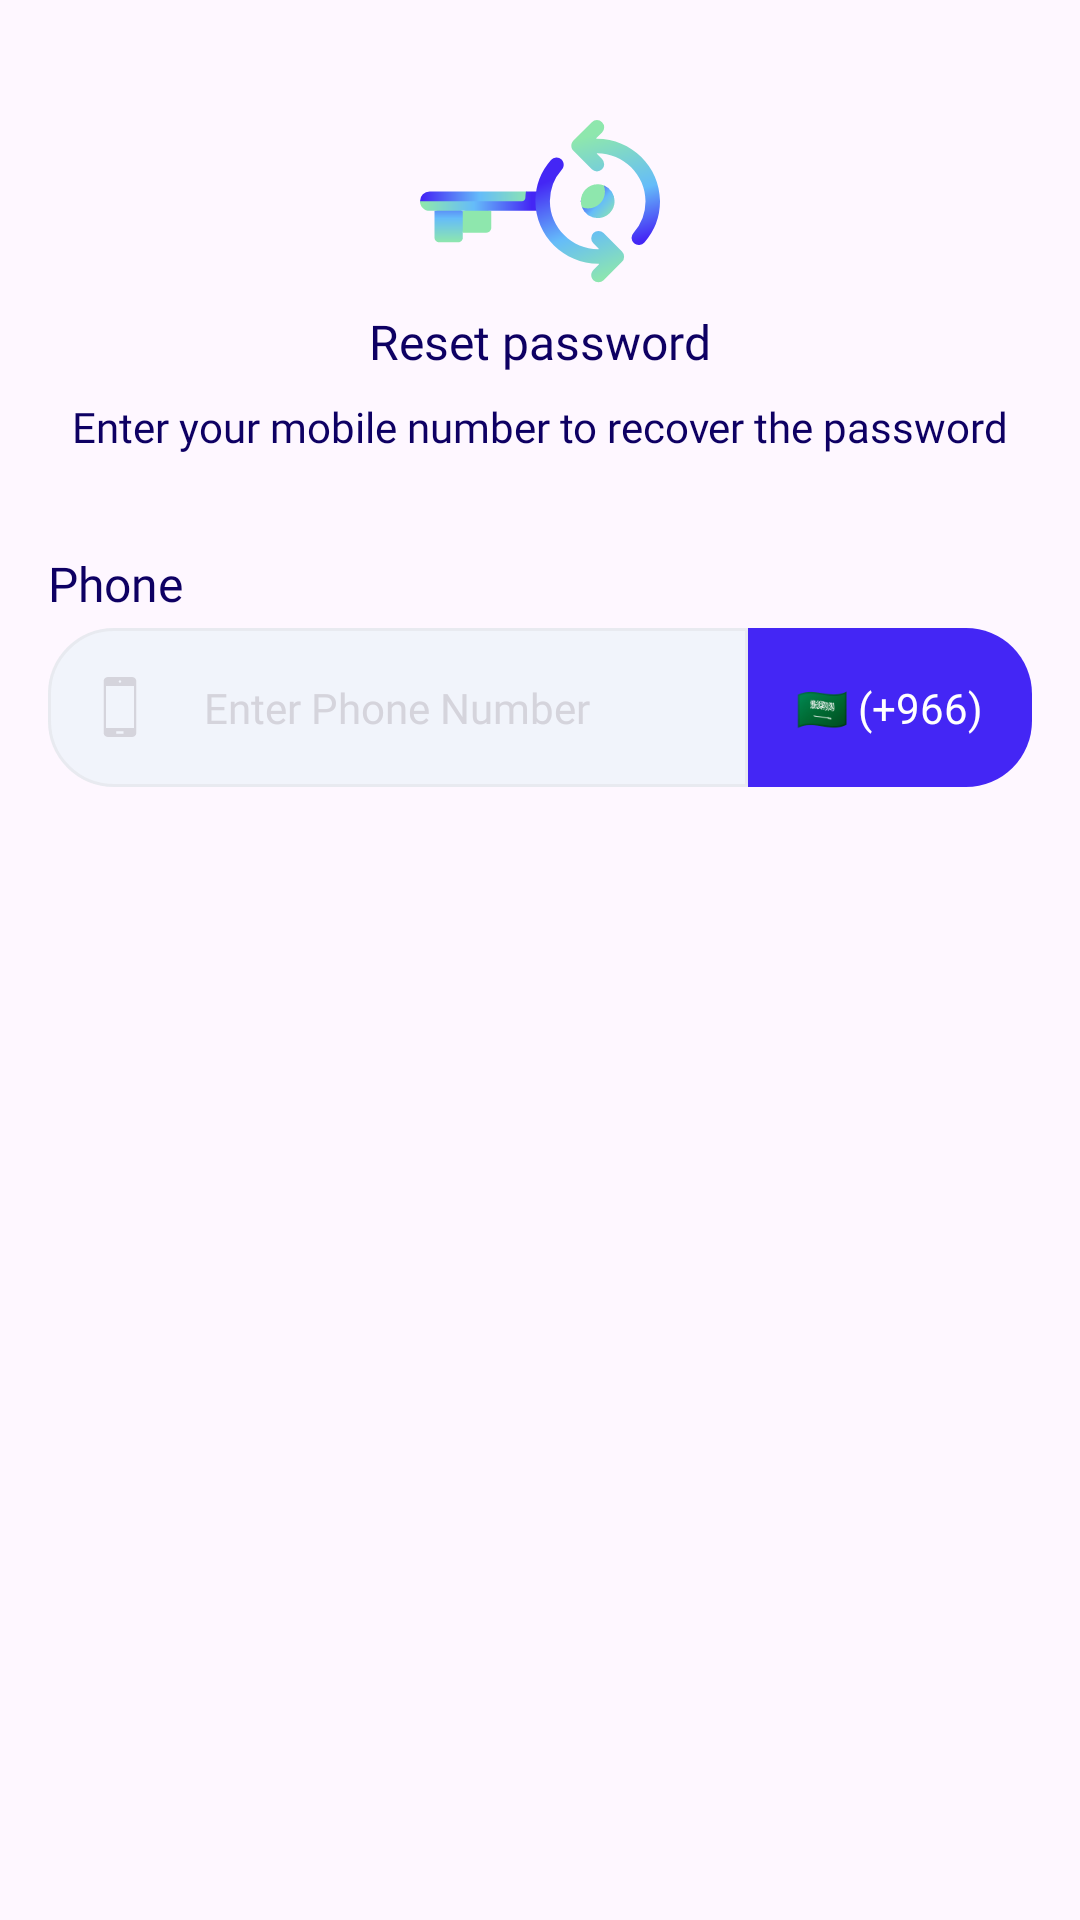

Write the Android layout XML for this screen, with the resource values it uses.
<!-- AndroidManifest.xml: application theme Theme.AlTasherat -->
<!-- res/layout/fragment_first_reset_password.xml -->
<?xml version="1.0" encoding="utf-8"?>
<androidx.constraintlayout.widget.ConstraintLayout xmlns:android="http://schemas.android.com/apk/res/android"
    xmlns:app="http://schemas.android.com/apk/res-auto"
    android:layout_width="match_parent"
    android:layout_height="wrap_content">

    <ImageView
        android:id="@+id/image_key"
        android:layout_width="wrap_content"
        android:layout_height="wrap_content"
        android:layout_marginTop="40dp"
        android:src="@drawable/ic_key"
        app:layout_constraintEnd_toEndOf="parent"
        app:layout_constraintStart_toStartOf="parent"
        app:layout_constraintTop_toTopOf="parent" />

    <TextView
        android:id="@+id/tv_reset_password"
        style="@style/TextView.Heavy"
        android:layout_width="wrap_content"
        android:layout_height="wrap_content"
        android:layout_marginTop="8dp"
        android:text="@string/reset_password_text"
        app:layout_constraintEnd_toEndOf="@id/image_key"
        app:layout_constraintStart_toStartOf="@id/image_key"
        app:layout_constraintTop_toBottomOf="@id/image_key" />


    <TextView
        android:id="@+id/tv_reset_password_hint"
        style="@style/TextView.SemiBold"
        android:layout_width="wrap_content"
        android:layout_height="wrap_content"
        android:layout_marginTop="8dp"
        android:text="@string/reset_password_hint"
        android:textSize="14sp"
        app:layout_constraintEnd_toEndOf="@id/tv_reset_password"
        app:layout_constraintStart_toStartOf="@id/tv_reset_password"
        app:layout_constraintTop_toBottomOf="@id/tv_reset_password" />

    <TextView
        android:id="@+id/tv_phone"
        style="@style/TextView.Bold"
        android:layout_width="wrap_content"
        android:layout_height="wrap_content"
        android:layout_marginTop="32dp"
        android:layout_marginEnd="10dp"
        android:text="@string/phone_text"
        app:layout_constraintStart_toStartOf="@id/input_phone_number"
        app:layout_constraintTop_toBottomOf="@id/tv_reset_password_hint" />

    <com.google.android.material.textfield.TextInputLayout
        android:id="@+id/input_phone_number"
        style="@style/TextInputLayout.Phone"
        android:layout_width="0dp"
        android:layout_height="wrap_content"
        app:layout_constraintEnd_toStartOf="@+id/input_country_code"
        app:layout_constraintHorizontal_chainStyle="packed"
        app:layout_constraintStart_toStartOf="parent"
        app:layout_constraintTop_toBottomOf="@id/tv_phone">

        <com.google.android.material.textfield.TextInputEditText
            android:id="@+id/et_phone_number"
            style="@style/TextInputEditText.Phone"
            android:layout_width="match_parent"
            android:layout_height="match_parent"
            android:hint="@string/enter_phone_number" />
    </com.google.android.material.textfield.TextInputLayout>

    <com.google.android.material.textfield.TextInputLayout
        android:id="@+id/input_country_code"
        style="@style/TextInputLayout.CountryCode"
        android:layout_width="wrap_content"
        android:layout_height="0dp"
        app:endIconMode="none"
        app:layout_constraintEnd_toEndOf="parent"
        app:layout_constraintStart_toEndOf="@+id/input_phone_number"
        app:layout_constraintTop_toTopOf="@id/input_phone_number">

        <AutoCompleteTextView
            android:id="@+id/et_country_code"
            style="@style/AutoCompleteTextView.CountryCode"
            android:layout_width="wrap_content"
            android:layout_height="match_parent"
            android:text="@string/country_code_text" />
    </com.google.android.material.textfield.TextInputLayout>
</androidx.constraintlayout.widget.ConstraintLayout>
<!-- resources referenced by this layout -->
<resources>
  <string name="country_code_text" translatable="false">🇸🇦 (+966)</string>
  <string name="enter_phone_number">Enter Phone Number</string>
  <string name="phone_text">Phone</string>
  <string name="reset_password_hint">Enter your mobile number to recover the password</string>
  <string name="reset_password_text">Reset password</string>
  <style name="AutoCompleteTextView.CountryCode" parent="AutoCompleteTextView.OutlinedBox">
          <item name="android:textColor">@color/white</item>
          <item name="android:imeOptions">actionNext</item>
          <item name="android:inputType">none</item>
          <item name="android:focusable">false</item>
          <item name="android:clickable">true</item>
      </style>
  <style name="TextInputEditText.Phone" parent="TextInputEditText.OutlinedBox">
          <item name="android:inputType">phone</item>
          <item name="android:imeOptions">actionNext</item>
      </style>
  <style name="TextView.Bold" parent="TextView">
          <item name="android:textAppearance">@style/Font.Bold</item>
      </style>
  <style name="TextView.Heavy" parent="TextView">
          <item name="android:textAppearance">@style/Font.Heavy</item>
      </style>
  <style name="TextView.SemiBold" parent="TextView">
          <item name="android:textAppearance">@style/Font.SemiBold</item>
      </style>
  <style name="Theme.AlTasherat" parent="Base.Theme.AlTasherat" />
  <color name="white">#FFFFFFFF</color>
  <color name="primary">#4426F5</color>
  <style name="Font.Bold" parent="Font">
          <item name="android:fontFamily">@font/app_font_bold</item>
      </style>
  <style name="Font.Heavy" parent="Font">
          <item name="android:fontFamily">@font/app_font_heavy</item>
      </style>
  <style name="Font.SemiBold" parent="Font">
          <item name="android:fontFamily">@font/app_font_semibold</item>
      </style>
  <color name="text">#0E0063</color>
  <color name="text_input">#D5D4DC</color>
  <color name="bg_input">#F1F4FB</color>
  <color name="error">#CE6679</color>
  <color name="icon_input">#D5D4DC</color>
  <style name="TextInputLayoutError" parent="Font.Regular">
          <item name="android:textColor">@color/error</item>
          <item name="android:textSize">11sp</item>
      </style>
  <style name="Font" parent="@android:style/TextAppearance" />
  <style name="ThemeOverlay.App.BottomSheetDialog" parent="ThemeOverlay.Material3.BottomSheetDialog">
          <item name="bottomSheetStyle">@style/ModalBottomSheetDialog</item>
      </style>
  <style name="SnackBarStyle" parent="@style/Widget.Material3.Snackbar">
          <item name="android:layout_margin">16dp</item>
          <item name="backgroundTint">@color/bg_card</item>
          <item name="cornerRadius">16dp</item>
      </style>
  <style name="SnackBarButton" parent="@style/Widget.Material3.Button.TextButton.Snackbar">
          <item name="android:textAppearance">@style/Font.SemiBold</item>
          <item name="android:textSize">14sp</item>
          <item name="android:textColor">@color/text</item>
      </style>
  <style name="SnackBarText" parent="@style/Widget.Material3.Snackbar.TextView">
          <item name="android:textAppearance">@style/Font.SemiBold</item>
          <item name="android:textSize">14sp</item>
          <item name="android:textColor">@color/text</item>
      </style>
  <style name="Font.Regular" parent="Font">
          <item name="android:fontFamily">@font/app_font_regular</item>
      </style>
  <style name="ModalBottomSheetDialog" parent="Widget.Material3.BottomSheet.Modal">
          <item name="backgroundTint">@color/bg</item>
          <item name="shapeAppearance">@style/ShapeAppearance.App.LargeComponent</item>
      </style>
  <color name="bg_card">#FFFFFFFF</color>
  <color name="bg">#FFFFFFFF</color>
  <style name="ShapeAppearance.App.LargeComponent" parent="ShapeAppearance.Material3.LargeComponent">
          <item name="cornerFamily">rounded</item>
          <item name="cornerSize">50dp</item>
      </style>
</resources>
